Labelled photos from "documents", an image-classification folder in real-oneill/brick-by-brick-po-intake. The possible labels are: handwritten, multimodal.

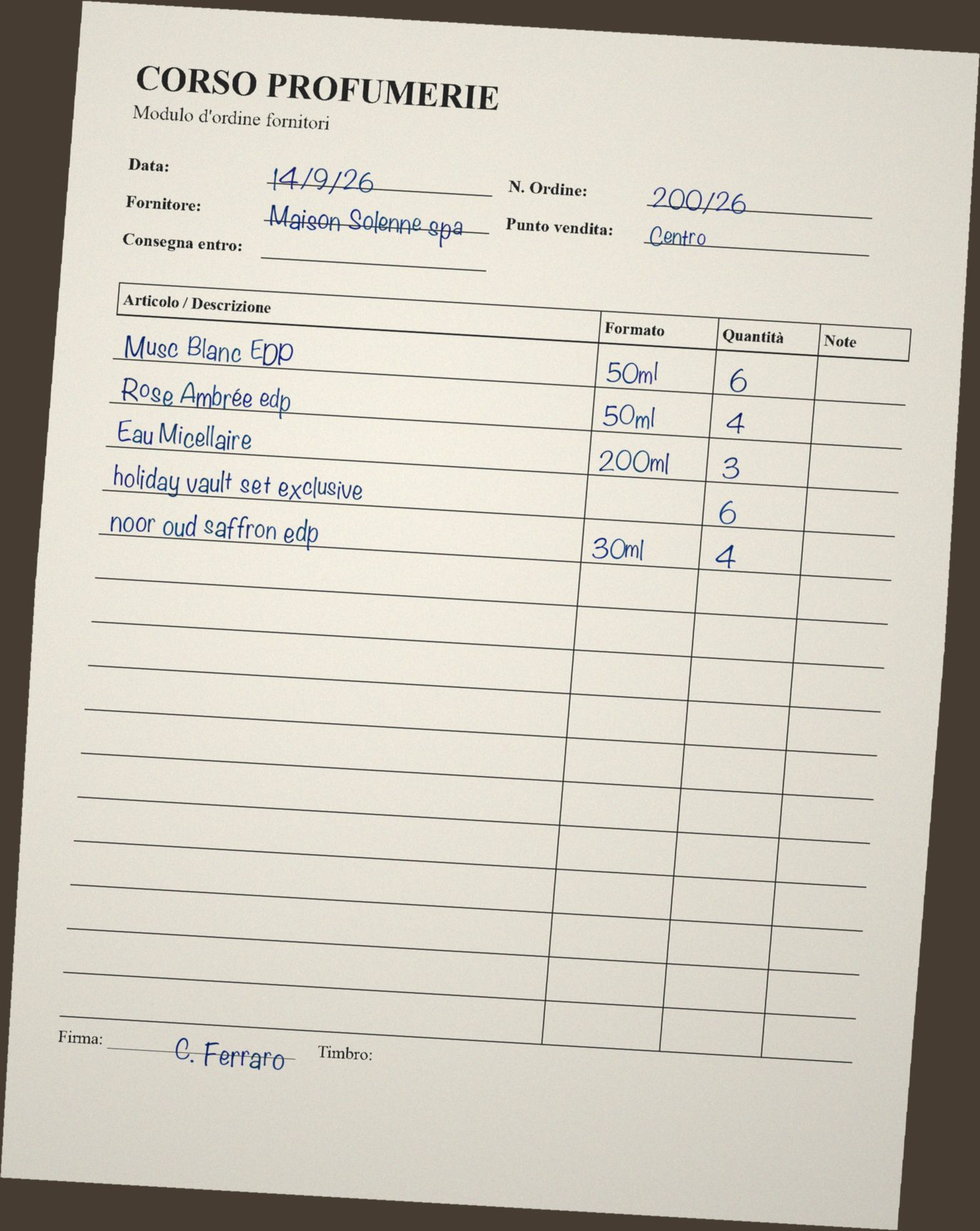
Label: handwritten

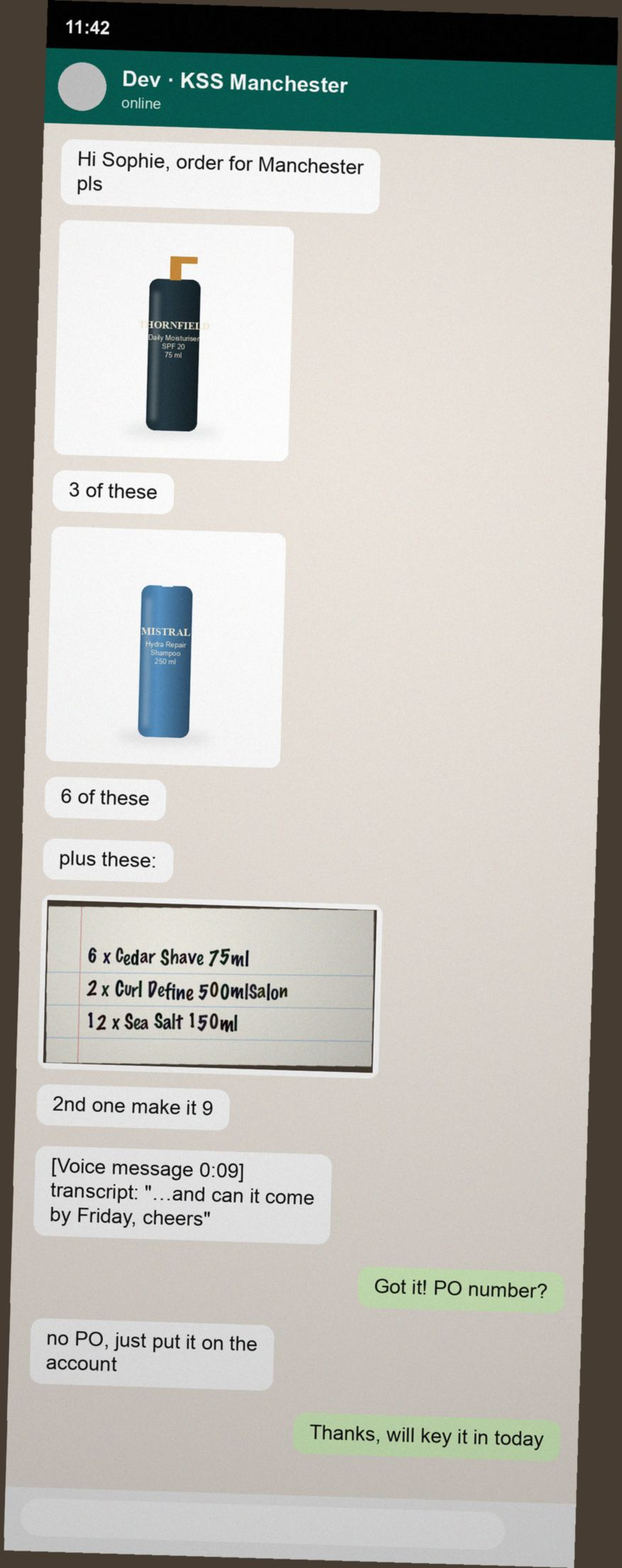
Label: multimodal

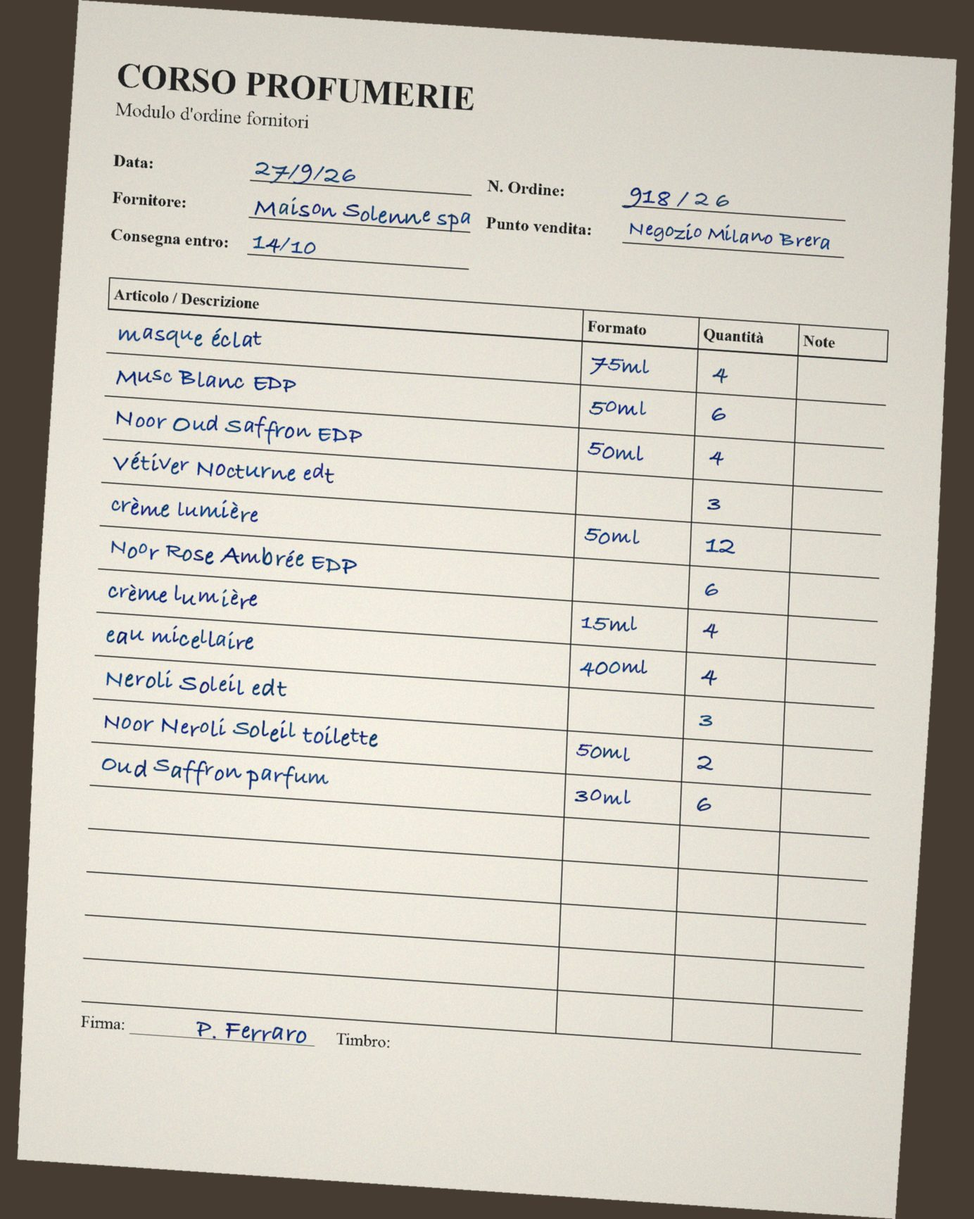
Label: handwritten

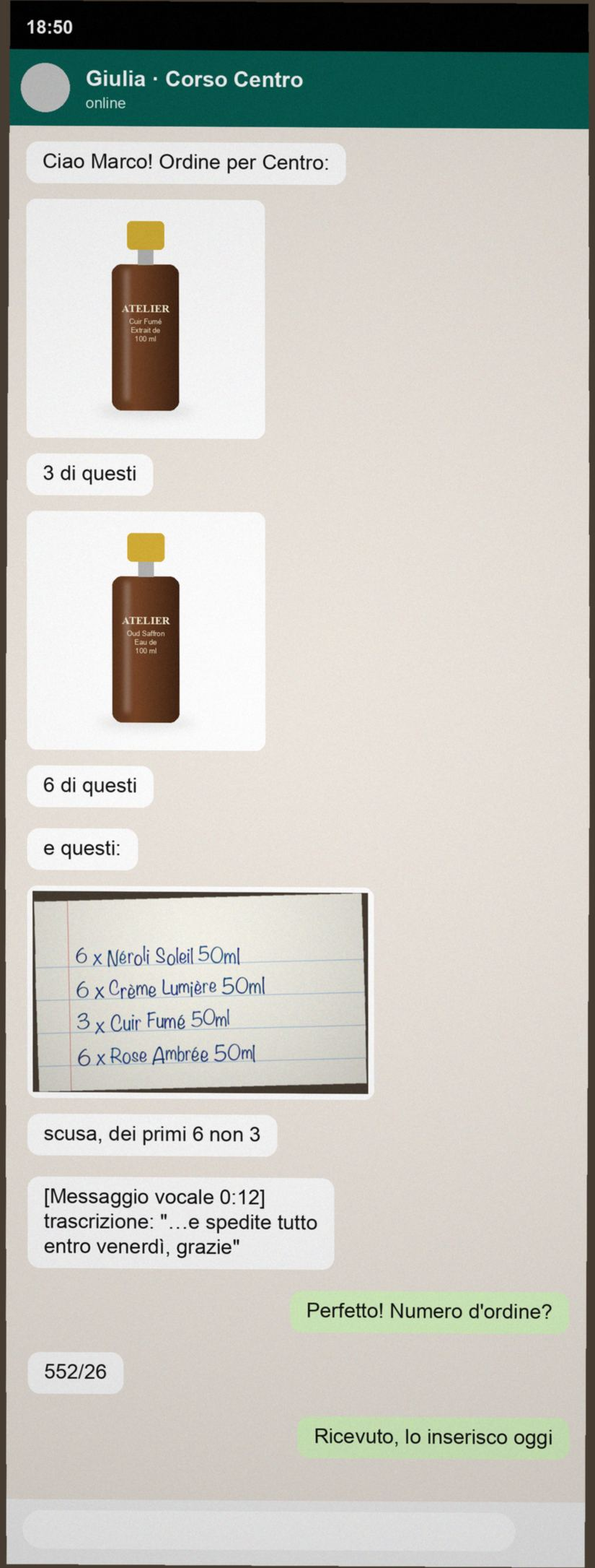
Label: multimodal

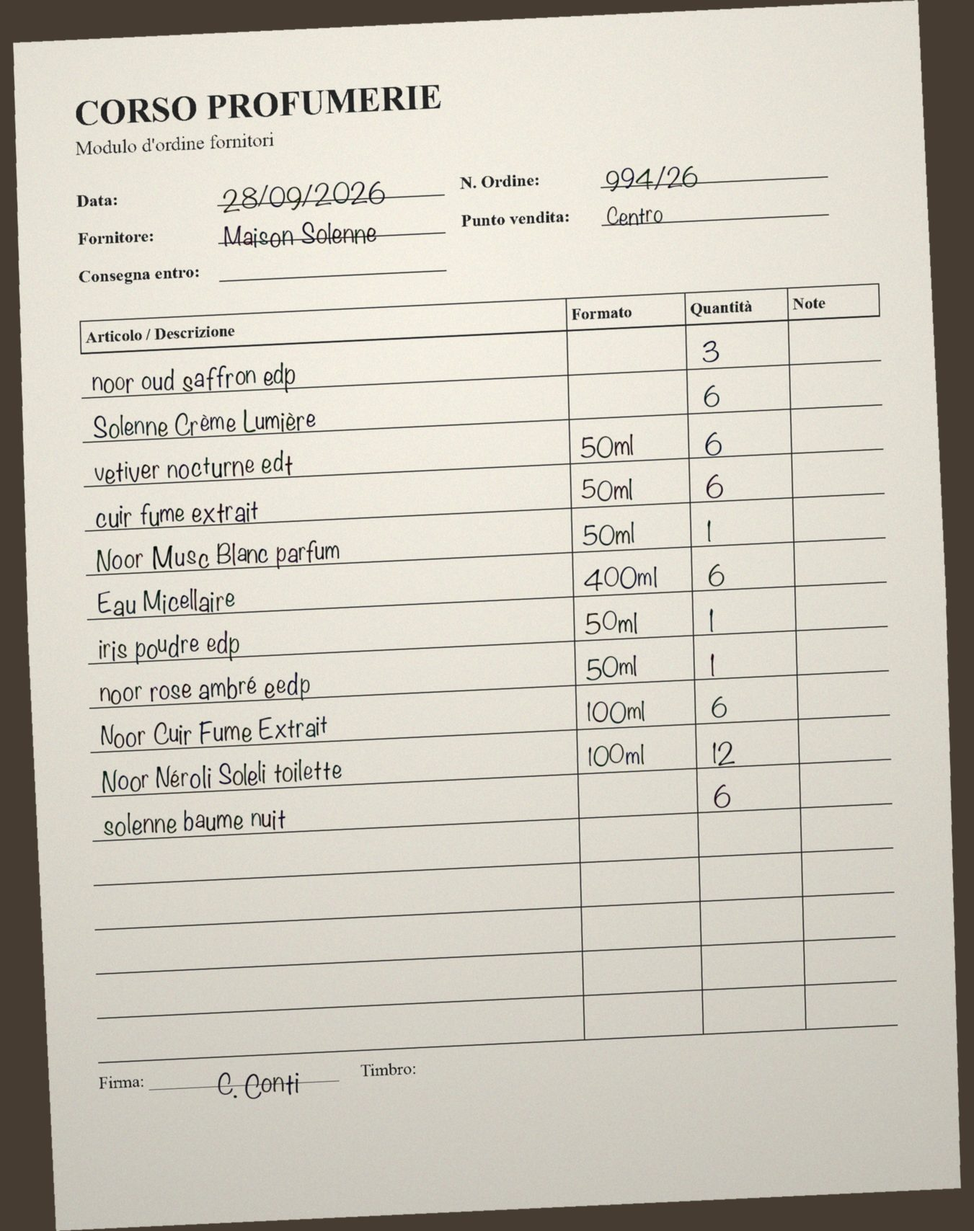
Label: handwritten
